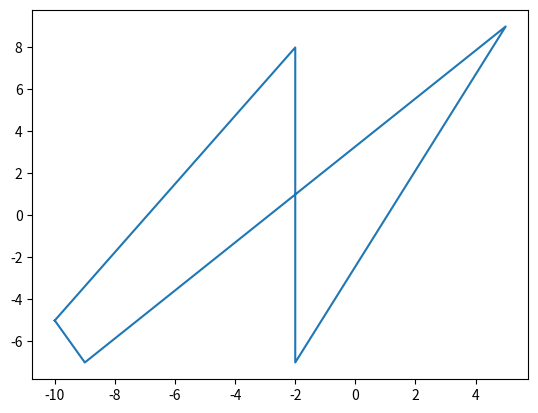

The script that saved this image:
import numpy as np 
import matplotlib.pyplot as plt
import pandas as pd
from itertools import permutations
def get_city(city_num):
    '''
    随机产生城市city
    '''
   # city = np.random.randint(-10,10,size=(5,2))
  #  print(city)
    city = [[ -9 , -7] ,[ -2 ,  8],[-10 , -5],[  5 ,  9],[ -2 , -7]]
    df = pd.DataFrame(city,columns = ['x','y'])
    return df 

def calculate_distance(df):
    '''
    计算距离
    '''
    dist = 0
    df =df.copy() 
    df.loc[len(df)] = [df.iloc[0,0],df.iloc[0,1]]
    for i in range(len(df)-1):
        two_dist = np.sum((df.loc[i+1]-df.loc[i])**2)
        dist += np.sqrt(two_dist)
    return dist

def give_pass(df):
    '''
    爬山法计算路径
    '''
    df_path0= df.sample(frac=1).reset_index(drop=True)
    path0_length = calculate_distance(df_path0)
    #import pdb
   # pdb.set_trace()
    for i in range(2000):
        df_r = random_swap(df_path0)
        path1_length = calculate_distance(df_r)
        if path1_length < path0_length:
            df = df_r
        else:
            df = df

    df.loc[len(df)] = [df.iloc[0,0],df.iloc[0,1]]
    return df

        
 #   l = permutations(df.values)
 #   distance = []
 #   for i in l: 
 #       df = pd.DataFrame(list(i),columns=['x','y'])
 #       dist = calculate_distance(df)
 #       distance.append(dist)
 #   return np.min(distance)
    
def random_swap(df):
    '''
    随机交换两个城市，添加扰动
    '''
    x = np.random.randint(df.index.min(),df.index.max())
    y = np.random.randint(df.index.min(),df.index.max())
    city_list = list(df.values)
    a = city_list[x]
    city_list[x] = city_list[y]
    city_list[y] = a 
    df = pd.DataFrame(city_list,columns=['x','y'])
    return df 

    
city_xy = get_city(5)
df = give_pass(city_xy)
print(df)
plt.plot(df.x,df.y)
plt.show()
